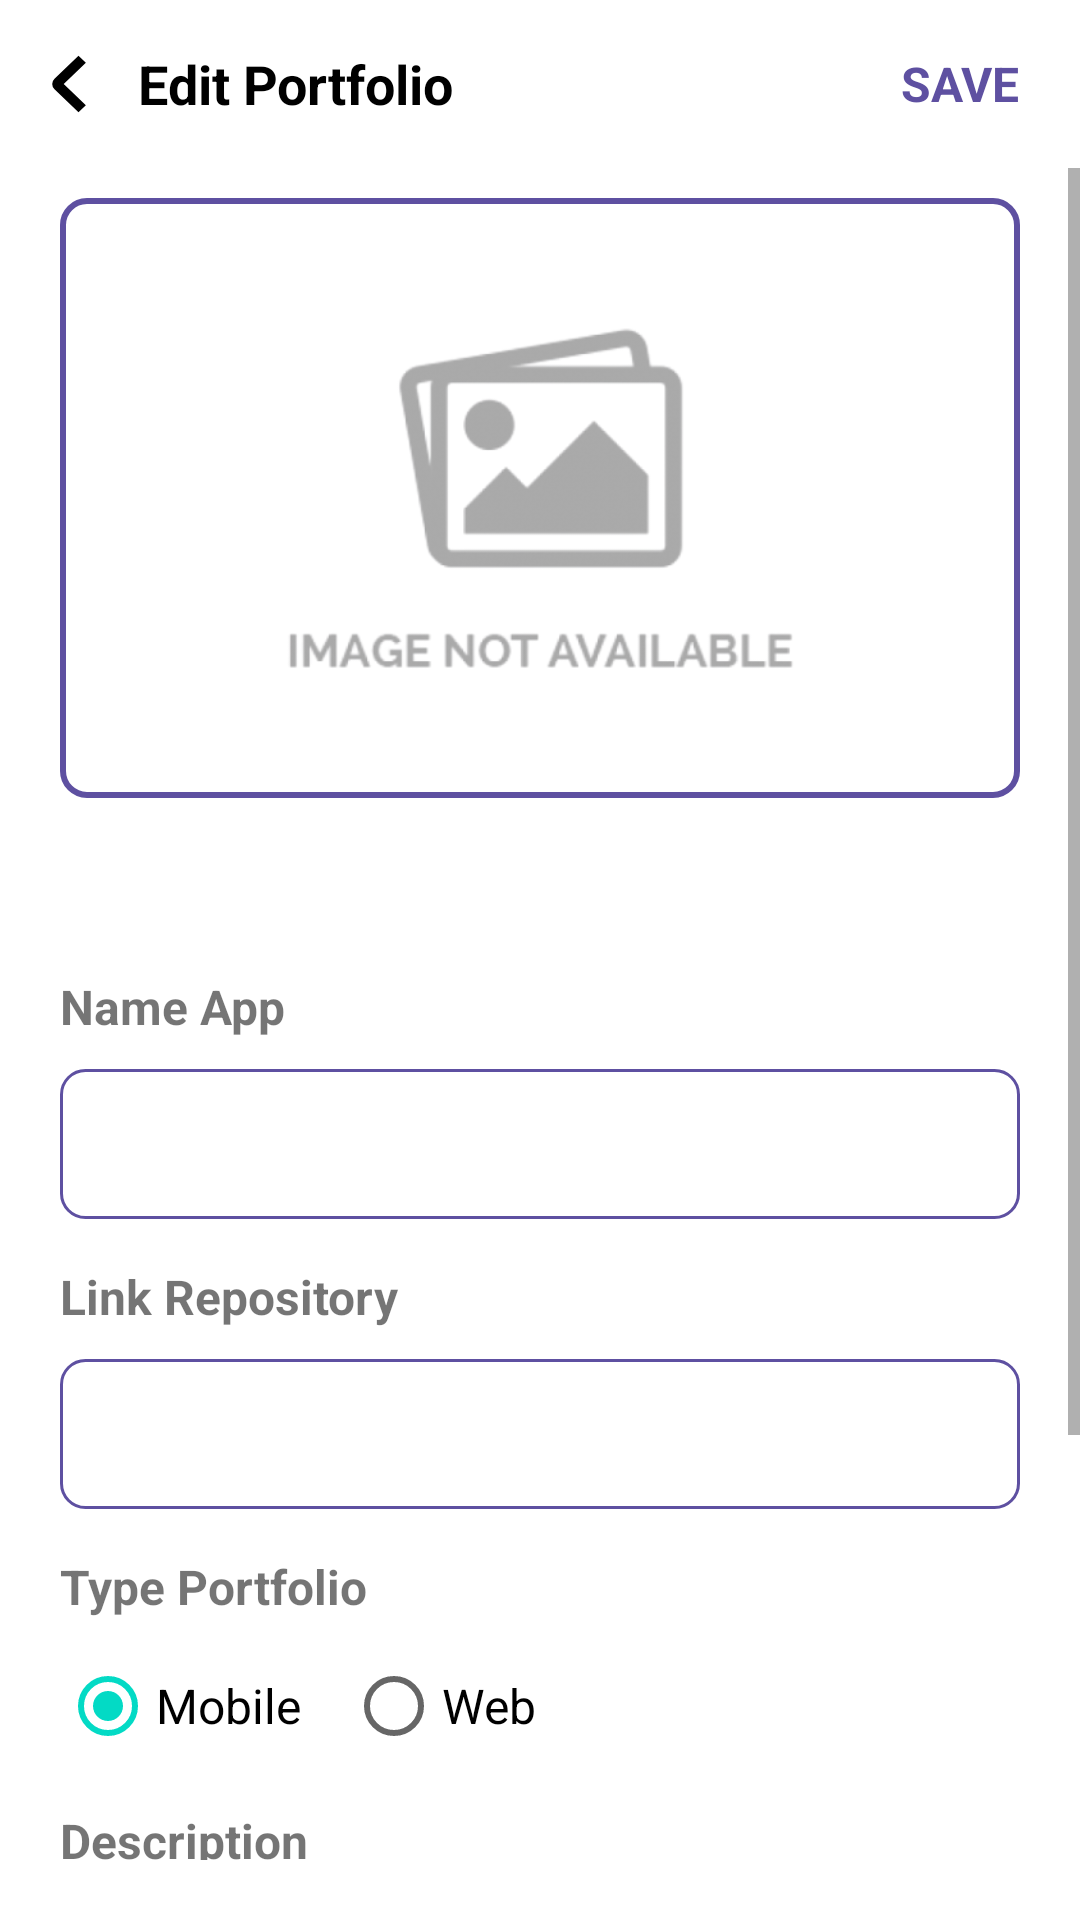

Layout XML and referenced resources for this Android screen:
<!-- AndroidManifest.xml: application theme Theme.HireJob -->
<!-- res/layout/activity_add_portfolio.xml -->
<?xml version="1.0" encoding="utf-8"?>
<layout xmlns:android="http://schemas.android.com/apk/res/android"
    xmlns:app="http://schemas.android.com/apk/res-auto"
    xmlns:tools="http://schemas.android.com/tools"
    tools:context=".profile.AddPortfolioActivity">

    <androidx.constraintlayout.widget.ConstraintLayout
        android:layout_width="match_parent"
        android:layout_height="match_parent"
        android:paddingBottom="20dp">

        <androidx.appcompat.widget.Toolbar
            android:id="@+id/toolbar"
            android:layout_width="match_parent"
            android:layout_height="?attr/actionBarSize"
            app:layout_constraintTop_toTopOf="parent">

            <RelativeLayout
                android:layout_width="match_parent"
                android:layout_height="match_parent">

                <ImageView
                    android:id="@+id/btn_back"
                    android:layout_width="wrap_content"
                    android:layout_height="match_parent"
                    android:src="@drawable/ic_btnback"
                    tools:ignore="ContentDescription" />

                <TextView
                    android:layout_width="wrap_content"
                    android:layout_height="match_parent"
                    android:layout_toEndOf="@id/btn_back"
                    android:gravity="center_vertical"
                    android:paddingHorizontal="10dp"
                    android:text="Edit Portfolio"
                    android:textColor="@color/black"
                    android:textSize="18sp"
                    android:textStyle="bold" />

                <TextView
                    android:id="@+id/btn_save"
                    android:layout_width="wrap_content"
                    android:layout_height="match_parent"
                    android:layout_alignParentEnd="true"
                    android:gravity="center_vertical"
                    android:paddingHorizontal="20dp"
                    android:text="SAVE"
                    android:textColor="@color/colorPrimary"
                    android:textSize="16sp"
                    android:textStyle="bold" />
            </RelativeLayout>
        </androidx.appcompat.widget.Toolbar>

        <ScrollView
            android:layout_width="match_parent"
            android:layout_height="0dp"
            app:layout_constraintBottom_toBottomOf="parent"
            app:layout_constraintTop_toBottomOf="@id/toolbar">

            <androidx.constraintlayout.widget.ConstraintLayout
                android:layout_width="match_parent"
                android:layout_height="wrap_content">

                <ImageView
                    android:id="@+id/img_portofolio"
                    android:layout_width="match_parent"
                    android:layout_height="200dp"
                    android:layout_marginHorizontal="20dp"
                    android:layout_marginVertical="10dp"
                    android:background="@drawable/bg_primary_outline"
                    android:padding="20dp"
                    android:src="@drawable/imagenotavailable"
                    app:layout_constraintEnd_toEndOf="parent"
                    app:layout_constraintStart_toStartOf="parent"
                    app:layout_constraintTop_toTopOf="parent"
                    tools:ignore="ContentDescription" />

                <TextView
                    android:id="@+id/btn_selectImage"
                    android:layout_width="wrap_content"
                    android:layout_height="wrap_content"
                    android:layout_marginTop="10dp"
                    android:background="@drawable/bg_primary"
                    android:paddingHorizontal="20dp"
                    android:paddingVertical="6dp"
                    android:text="Select Image"
                    android:textColor="@color/white"
                    android:textSize="16sp"
                    android:textStyle="bold"
                    app:layout_constraintStart_toStartOf="parent"
                    app:layout_constraintEnd_toEndOf="parent"
                    app:layout_constraintTop_toBottomOf="@id/img_portofolio"/>

                <TextView
                    android:id="@+id/name"
                    android:layout_width="match_parent"
                    android:layout_height="wrap_content"
                    android:layout_marginTop="15dp"
                    android:paddingHorizontal="20dp"
                    android:text="Name App"
                    android:textSize="16sp"
                    android:textStyle="bold"
                    app:layout_constraintTop_toBottomOf="@id/btn_selectImage" />

                <EditText
                    android:id="@+id/edt_name"
                    android:layout_width="match_parent"
                    android:layout_height="50dp"
                    android:layout_marginHorizontal="20dp"
                    android:layout_marginTop="10dp"
                    android:background="@drawable/bg_edt_login"
                    android:importantForAutofill="no"
                    android:inputType="text"
                    android:paddingHorizontal="20dp"
                    android:textSize="16sp"
                    app:layout_constraintTop_toBottomOf="@id/name"
                    tools:ignore="LabelFor" />

                <TextView
                    android:id="@+id/linkRepo"
                    android:layout_width="match_parent"
                    android:layout_height="wrap_content"
                    android:layout_marginTop="15dp"
                    android:paddingHorizontal="20dp"
                    android:text="Link Repository"
                    android:textSize="16sp"
                    android:textStyle="bold"
                    app:layout_constraintTop_toBottomOf="@id/edt_name" />

                <EditText
                    android:id="@+id/edt_linkRepo"
                    android:layout_width="match_parent"
                    android:layout_height="50dp"
                    android:layout_marginHorizontal="20dp"
                    android:layout_marginTop="10dp"
                    android:background="@drawable/bg_edt_login"
                    android:importantForAutofill="no"
                    android:inputType="text"
                    android:paddingHorizontal="20dp"
                    android:textSize="16sp"
                    app:layout_constraintTop_toBottomOf="@id/linkRepo"
                    tools:ignore="LabelFor" />

                <TextView
                    android:id="@+id/typePortfolio"
                    android:layout_width="wrap_content"
                    android:layout_height="wrap_content"
                    android:layout_marginTop="15dp"
                    android:paddingHorizontal="20dp"
                    android:text="Type Portfolio"
                    android:textSize="16sp"
                    android:textStyle="bold"
                    app:layout_constraintStart_toStartOf="parent"
                    app:layout_constraintTop_toBottomOf="@id/edt_linkRepo" />

                <RadioGroup
                    android:id="@+id/rg_type"
                    android:layout_width="0dp"
                    android:layout_height="wrap_content"
                    android:layout_marginTop="5dp"
                    android:orientation="horizontal"
                    app:layout_constraintEnd_toEndOf="@id/edt_linkRepo"
                    app:layout_constraintStart_toStartOf="@id/edt_linkRepo"
                    app:layout_constraintTop_toBottomOf="@id/typePortfolio">

                    <RadioButton
                        android:id="@+id/tv_mobile"
                        android:layout_width="wrap_content"
                        android:layout_height="wrap_content"
                        android:layout_marginEnd="15dp"
                        android:checked="true"
                        android:text="Mobile"
                        android:textSize="16sp" />

                    <RadioButton
                        android:id="@+id/tv_web"
                        android:layout_width="wrap_content"
                        android:layout_height="wrap_content"
                        android:layout_marginEnd="15dp"
                        android:text="Web"
                        android:textSize="16sp" />

                </RadioGroup>

                <TextView
                    android:id="@+id/desc"
                    android:layout_width="match_parent"
                    android:layout_height="wrap_content"
                    android:layout_marginTop="10dp"
                    android:paddingHorizontal="20dp"
                    android:text="Description"
                    android:textSize="16sp"
                    android:textStyle="bold"
                    app:layout_constraintTop_toBottomOf="@id/rg_type" />

                <EditText
                    android:id="@+id/edt_desc"
                    android:layout_width="match_parent"
                    android:layout_height="wrap_content"
                    android:layout_marginHorizontal="20dp"
                    android:layout_marginTop="10dp"
                    android:background="@drawable/bg_edt_login"
                    android:gravity="top|start"
                    android:inputType="textMultiLine"
                    android:lines="8"
                    android:maxLines="10"
                    android:paddingHorizontal="20dp"
                    android:paddingVertical="10dp"
                    android:textSize="16sp"
                    app:layout_constraintTop_toBottomOf="@id/desc" />

            </androidx.constraintlayout.widget.ConstraintLayout>
        </ScrollView>

    </androidx.constraintlayout.widget.ConstraintLayout>
</layout>
<!-- resources referenced by this layout -->
<resources>
  <color name="black">#FF000000</color>
  <color name="colorPrimary">#5E50A1</color>
  <color name="white">#FFFFFFFF</color>
  <!-- drawable bg_edt_login (drawable) -->
  <?xml version="1.0" encoding="utf-8"?>
  <shape xmlns:android="http://schemas.android.com/apk/res/android"
      android:shape="rectangle">
  
      <solid android:color="@color/white"/>
      <stroke android:width="1dp"
          android:color="@color/colorPrimary"/>
      <corners android:radius="8dp"/>
  
  </shape>
  <!-- drawable bg_primary_outline (drawable) -->
  <?xml version="1.0" encoding="utf-8"?>
  <shape xmlns:android="http://schemas.android.com/apk/res/android"
      android:shape="rectangle">
  
  
      <corners android:radius="8dp"/>
      <stroke android:width="2dp"
          android:color="@color/colorPrimary"/>
  
  </shape>
  <!-- drawable ic_btnback (drawable) -->
  <vector xmlns:android="http://schemas.android.com/apk/res/android"
      android:width="20dp"
      android:height="20dp"
      android:viewportWidth="23"
      android:viewportHeight="24">
    <path
        android:pathData="M13.1005,2.1005L3.9081,11.2929C3.5176,11.6834 3.5176,12.3166 3.9081,12.7071L13.1005,21.8995"
        android:strokeWidth="4"
        android:fillColor="#00000000"
        android:strokeColor="@color/black"/>
  </vector>
  <!-- drawable imagenotavailable: png bitmap (drawable, 49119 bytes) -->
  <style name="Theme.HireJob" parent="Theme.MaterialComponents.DayNight.NoActionBar">
          
          <item name="colorPrimary">@color/purple_500</item>
          <item name="colorPrimaryVariant">@color/colorPrimary</item>
          <item name="colorOnPrimary">@color/white</item>
          
          <item name="colorSecondary">@color/teal_200</item>
          <item name="colorSecondaryVariant">@color/teal_700</item>
          <item name="colorOnSecondary">@color/black</item>
          
          <item name="android:statusBarColor" tools:targetApi="l">?attr/colorPrimaryVariant</item>
          
          <item name="fontFamily">@font/open_sans</item>
      </style>
  <color name="purple_500">#FF6200EE</color>
  <color name="teal_200">#FF03DAC5</color>
  <color name="teal_700">#FF018786</color>
</resources>
